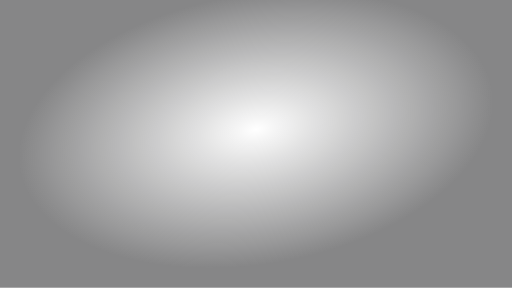
t = 0.00 s
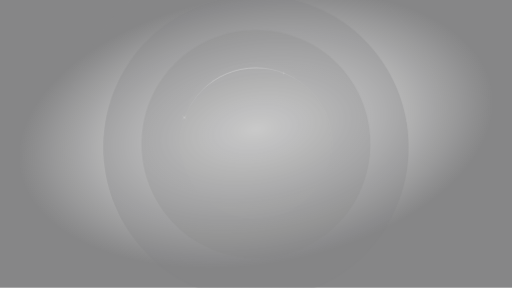
t = 0.80 s
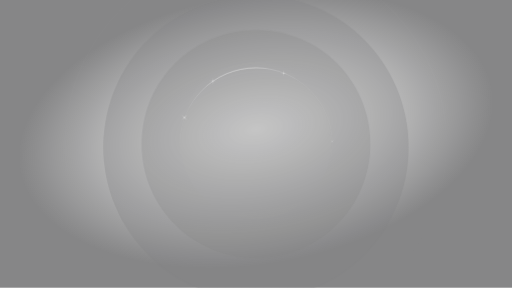
t = 1.05 s
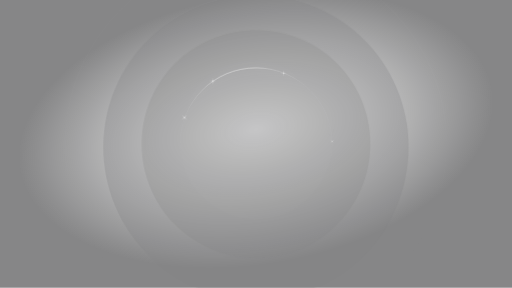
t = 1.30 s
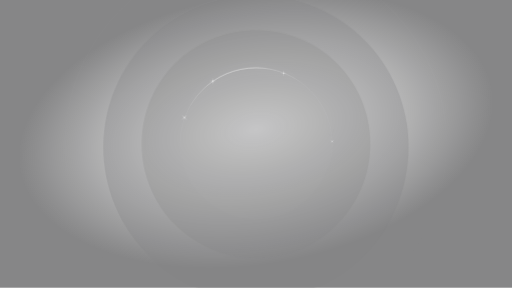
t = 1.55 s
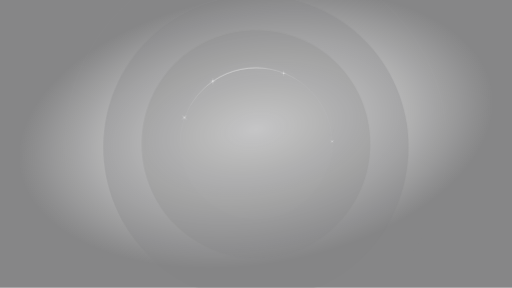
t = 1.80 s

The animated SVG that drew these frames (rendered in a browser with its animation timeline set to each time). Animation: 1 CSS @keyframes rule; one cycle of 1.80 s.

<svg width="1440" height="810" viewBox="0 0 1440 810" fill="none" xmlns="http://www.w3.org/2000/svg">
  <style>
    @keyframes fade {
      to {
        opacity: 1;
        filter: blur(0px);
      }
    }

    .ring {
      opacity: 0;
      animation: fade 1s ease forwards;
    }

    .star {
      opacity: 0;
      filter: blur(2px);
      animation: fade 1s ease forwards;
    }
  </style>
  <g opacity="0.5" clip-path="url(#clip0_1328_22)">
    <rect width="1440" height="809.208" fill="url(#paint0_radial_1328_22)"/>
    <path style="animation-delay: 0s;" class="ring" d="M1256.21 404.604C1256.21 700.407 1016.14 940.204 720 940.204C423.859 940.204 183.791 700.407 183.791 404.604C183.791 108.801 423.859 -130.996 720 -130.996C1016.14 -130.996 1256.21 108.801 1256.21 404.604Z" stroke="url(#paint1_linear_1328_22)" stroke-opacity="0.1"/>
    <path style="animation-delay: 100ms;" class="ring" d="M720 842.176C957.133 842.176 1149.37 650.16 1149.37 413.296C1149.37 176.432 957.133 -15.5845 720 -15.5845C482.867 -15.5845 290.633 176.432 290.633 413.296C290.633 650.16 482.867 842.176 720 842.176Z" fill="#0c0c0e" fill-opacity="0.3"/>
    <path style="animation-delay: 150ms;" class="ring" d="M1148.87 413.296C1148.87 649.883 956.857 841.676 720 841.676C483.143 841.676 291.133 649.883 291.133 413.296C291.133 176.708 483.143 -15.0845 720 -15.0845C956.857 -15.0845 1148.87 176.708 1148.87 413.296Z" stroke="url(#paint2_linear_1328_22)" stroke-opacity="0.12"/>
    <path style="animation-delay: 200ms;" class="ring" d="M719.998 726.264C897.848 726.264 1042.02 582.252 1042.02 404.604C1042.02 226.956 897.848 82.9438 719.998 82.9438C542.148 82.9438 397.973 226.956 397.973 404.604C397.973 582.252 542.148 726.264 719.998 726.264Z" fill="#0c0c0e" fill-opacity="0.25"/>
    <path style="animation-delay: 250ms;" class="ring" d="M1041.52 404.604C1041.52 581.975 897.572 725.764 719.998 725.764C542.424 725.764 398.473 581.975 398.473 404.604C398.473 227.233 542.424 83.4438 719.998 83.4438C897.572 83.4438 1041.52 227.233 1041.52 404.604Z" stroke="url(#paint3_linear_1328_22)" stroke-opacity="0.15"/>
    <path style="animation-delay: 300ms;" class="ring"  d="M720 619.044C838.566 619.044 934.684 523.036 934.684 404.604C934.684 286.172 838.566 190.164 720 190.164C601.434 190.164 505.316 286.172 505.316 404.604C505.316 523.036 601.434 619.044 720 619.044Z" fill="white" fill-opacity="0.01"/>
    <path style="animation-delay: 350ms;" class="ring" d="M934.184 404.604C934.184 522.759 838.291 618.544 720 618.544C601.709 618.544 505.816 522.759 505.816 404.604C505.816 286.448 601.709 190.664 720 190.664C838.291 190.664 934.184 286.448 934.184 404.604Z" stroke="url(#paint4_linear_1328_22)" stroke-opacity="0.2"/>
    <path style="animation-delay: 400ms;" class="ring" d="M934.184 404.604C934.184 522.759 838.291 618.544 720 618.544C601.709 618.544 505.816 522.759 505.816 404.604C505.816 286.448 601.709 190.664 720 190.664C838.291 190.664 934.184 286.448 934.184 404.604Z" stroke="url(#paint5_linear_1328_22)" stroke-opacity="0.5"/>
    <path style="animation-delay: 450ms;" class="ring" d="M934.184 404.604C934.184 522.759 838.291 618.544 720 618.544C601.709 618.544 505.816 522.759 505.816 404.604C505.816 286.448 601.709 190.664 720 190.664C838.291 190.664 934.184 286.448 934.184 404.604Z" stroke="url(#paint6_linear_1328_22)" stroke-opacity="0.6"/>
    <g filter="url(#filter0_f_1328_22)">
      <path d="M934.184 404.604C934.184 522.759 838.291 618.544 720 618.544C601.709 618.544 505.816 522.759 505.816 404.604C505.816 286.448 601.709 190.664 720 190.664C838.291 190.664 934.184 286.448 934.184 404.604Z" stroke="url(#paint7_linear_1328_22)" stroke-opacity="0.2"/>
      <path d="M934.184 404.604C934.184 522.759 838.291 618.544 720 618.544C601.709 618.544 505.816 522.759 505.816 404.604C505.816 286.448 601.709 190.664 720 190.664C838.291 190.664 934.184 286.448 934.184 404.604Z" stroke="url(#paint8_linear_1328_22)" stroke-opacity="0.5"/>
    </g>
    <g class="star" opacity="0.5" style="animation-delay: 500ms;">
      <rect opacity="0.9" width="1.09878" height="21.9755" transform="matrix(0.707163 -0.70705 0.707163 0.70705 510.492 323.196)" fill="url(#paint9_linear_1328_22)"/>
      <rect opacity="0.9" width="1.09878" height="21.9755" transform="matrix(0.707163 0.70705 0.707163 -0.70705 510.492 337.957)" fill="url(#paint10_linear_1328_22)"/>
      <ellipse cx="518.65" cy="330.576" rx="1.09886" ry="1.09869" fill="white"/>
    </g>
  </g>
  <g class="star" style="animation-delay: 700ms;">
    <rect opacity="0.9" x="587.539" y="228.853" width="1.0775" height="21.5499" transform="rotate(-90 587.539 228.853)" fill="url(#paint11_linear_1328_22)"/>
    <rect opacity="0.9" width="1.0775" height="21.5499" transform="matrix(1 0 0 -1 597.779 239.09)" fill="url(#paint12_linear_1328_22)"/>
    <circle cx="598.313" cy="228.315" r="1.0775" transform="rotate(-45 598.313 228.315)" fill="white"/>
  </g>
  <g class="star" opacity="0.7"  style="animation-delay: 600ms;">
    <rect opacity="0.9" x="788.971" y="206.371" width="0.94276" height="18.8552" transform="rotate(-90 788.971 206.371)" fill="url(#paint13_linear_1328_22)"/>
    <rect opacity="0.9" width="0.94276" height="18.8552" transform="matrix(1 0 0 -1 797.928 215.327)" fill="url(#paint14_linear_1328_22)"/>
    <circle cx="798.398" cy="205.9" r="0.94276" transform="rotate(-45 798.398 205.9)" fill="white"/>
  </g>
  <g class="star" opacity="0.5"  style="animation-delay: 800ms;">
    <rect opacity="0.9" x="928" y="392.571" width="0.808122" height="16.1624" transform="rotate(-45 928 392.571)" fill="url(#paint15_linear_1328_22)"/>
    <rect opacity="0.9" width="0.808122" height="16.1624" transform="matrix(0.707107 0.707107 0.707107 -0.707107 928 403.429)" fill="url(#paint16_linear_1328_22)"/>
    <circle cx="934" cy="398" r="0.808122" fill="white"/>
  </g>
  <defs>
    <filter id="filter0_f_1328_22" x="475.316" y="160.164" width="489.367" height="488.88" filterUnits="userSpaceOnUse" color-interpolation-filters="sRGB">
    <feFlood flood-opacity="0" result="BackgroundImageFix"/>
    <feBlend mode="normal" in="SourceGraphic" in2="BackgroundImageFix" result="shape"/>
    <feGaussianBlur stdDeviation="15" result="effect1_foregroundBlur_1328_22"/>
    </filter>
    <radialGradient id="paint0_radial_1328_22" cx="0" cy="0" r="1" gradientUnits="userSpaceOnUse" gradientTransform="translate(720 364) rotate(80.3639) scale(379.352 675.064)">
    <stop stop-color="#0c0c0e" stop-opacity="0" />
    <stop offset="1" stop-color="#0c0c0e" stop-opacity="1" />
    </radialGradient>
    <linearGradient id="paint1_linear_1328_22" x1="720" y1="-131.496" x2="720" y2="940.704" gradientUnits="userSpaceOnUse">
    <stop stop-color="white"/>
    <stop offset="1" stop-color="white" stop-opacity="0"/>
    </linearGradient>
    <linearGradient id="paint2_linear_1328_22" x1="720" y1="-15.5845" x2="720" y2="842.176" gradientUnits="userSpaceOnUse">
    <stop stop-color="white"/>
    <stop offset="1" stop-color="#0c0c0e" stop-opacity="0"/>
    </linearGradient>
    <linearGradient id="paint3_linear_1328_22" x1="719.998" y1="82.9438" x2="719.998" y2="726.264" gradientUnits="userSpaceOnUse">
    <stop stop-color="white"/>
    <stop offset="1" stop-color="white" stop-opacity="0"/>
    </linearGradient>
    <linearGradient id="paint4_linear_1328_22" x1="720" y1="190.164" x2="720" y2="525.854" gradientUnits="userSpaceOnUse">
    <stop stop-color="white"/>
    <stop offset="1" stop-color="white" stop-opacity="0"/>
    </linearGradient>
    <linearGradient id="paint5_linear_1328_22" x1="720" y1="190.164" x2="739.981" y2="264.235" gradientUnits="userSpaceOnUse">
    <stop stop-color="white"/>
    <stop offset="1" stop-color="white" stop-opacity="0"/>
    </linearGradient>
    <linearGradient id="paint6_linear_1328_22" x1="720" y1="190.164" x2="724.341" y2="205.127" gradientUnits="userSpaceOnUse">
    <stop stop-color="white"/>
    <stop offset="1" stop-color="white" stop-opacity="0"/>
    </linearGradient>
    <linearGradient id="paint7_linear_1328_22" x1="720" y1="190.164" x2="720" y2="525.854" gradientUnits="userSpaceOnUse">
    <stop stop-color="white"/>
    <stop offset="1" stop-color="white" stop-opacity="0"/>
    </linearGradient>
    <linearGradient id="paint8_linear_1328_22" x1="720" y1="190.164" x2="739.981" y2="264.235" gradientUnits="userSpaceOnUse">
    <stop stop-color="white"/>
    <stop offset="1" stop-color="white" stop-opacity="0"/>
    </linearGradient>
    <linearGradient id="paint9_linear_1328_22" x1="0.549388" y1="0" x2="0.549388" y2="21.9755" gradientUnits="userSpaceOnUse">
    <stop stop-color="white" stop-opacity="0"/>
    <stop offset="0.5" stop-color="white"/>
    <stop offset="1" stop-color="white" stop-opacity="0"/>
    </linearGradient>
    <linearGradient id="paint10_linear_1328_22" x1="0.549388" y1="0" x2="0.549388" y2="21.9755" gradientUnits="userSpaceOnUse">
    <stop stop-color="white" stop-opacity="0"/>
    <stop offset="0.5" stop-color="white"/>
    <stop offset="1" stop-color="white" stop-opacity="0"/>
    </linearGradient>
    <linearGradient id="paint11_linear_1328_22" x1="588.078" y1="228.853" x2="588.078" y2="250.403" gradientUnits="userSpaceOnUse">
      <stop stop-color="white" stop-opacity="0"/>
      <stop offset="0.5" stop-color="white"/>
      <stop offset="1" stop-color="white" stop-opacity="0"/>
    </linearGradient>
    <linearGradient id="paint12_linear_1328_22" x1="0.538748" y1="0" x2="0.538748" y2="21.5499" gradientUnits="userSpaceOnUse">
      <stop stop-color="white" stop-opacity="0"/>
      <stop offset="0.5" stop-color="white"/>
      <stop offset="1" stop-color="white" stop-opacity="0"/>
    </linearGradient>
    <linearGradient id="paint13_linear_1328_22" x1="789.442" y1="206.371" x2="789.442" y2="225.226" gradientUnits="userSpaceOnUse">
      <stop stop-color="white" stop-opacity="0"/>
      <stop offset="0.5" stop-color="white"/>
      <stop offset="1" stop-color="white" stop-opacity="0"/>
    </linearGradient>
    <linearGradient id="paint14_linear_1328_22" x1="0.47138" y1="0" x2="0.47138" y2="18.8552" gradientUnits="userSpaceOnUse">
      <stop stop-color="white" stop-opacity="0"/>
      <stop offset="0.5" stop-color="white"/>
      <stop offset="1" stop-color="white" stop-opacity="0"/>
    </linearGradient>
    <linearGradient id="paint15_linear_1328_22" x1="928.404" y1="392.571" x2="928.404" y2="408.734" gradientUnits="userSpaceOnUse">
      <stop stop-color="white" stop-opacity="0"/>
      <stop offset="0.5" stop-color="white"/>
      <stop offset="1" stop-color="white" stop-opacity="0"/>
    </linearGradient>
    <linearGradient id="paint16_linear_1328_22" x1="0.404061" y1="0" x2="0.404061" y2="16.1624" gradientUnits="userSpaceOnUse">
      <stop stop-color="white" stop-opacity="0"/>
      <stop offset="0.5" stop-color="white"/>
      <stop offset="1" stop-color="white" stop-opacity="0"/>
    </linearGradient>
    <clipPath id="clip0_1328_22">
      <rect width="1440" height="809.208" fill="white"/>
    </clipPath>
  </defs>
</svg>
